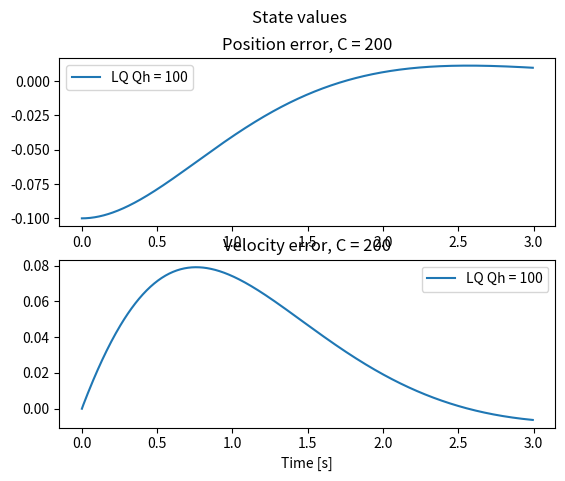
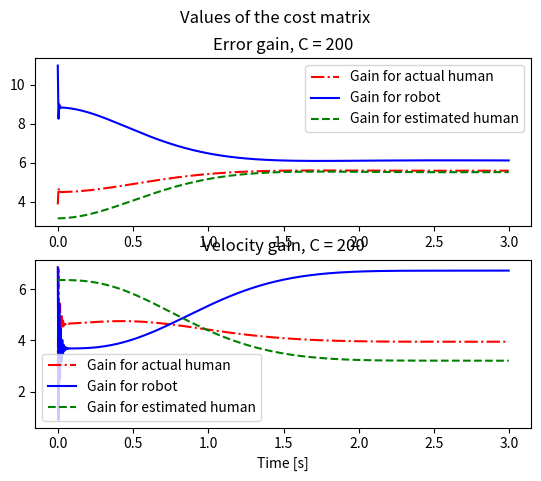
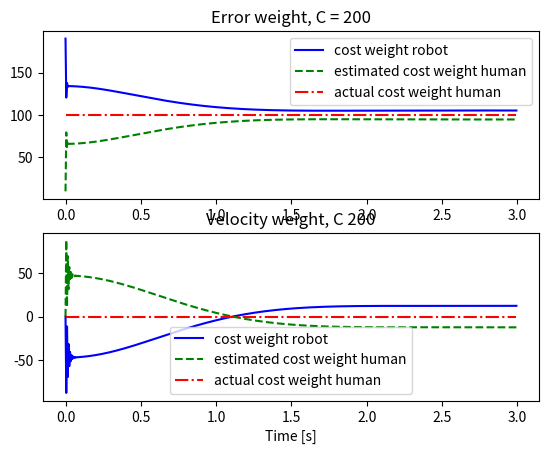

Here is the Python script that generated these plots, in order:
# FILE TO TEST THE CONTROL PYTHON PACKAGE #

import numpy as np
import scipy.linalg as cp
import scipy.signal as sig
import matplotlib.pyplot as plt

class DynamicsModel:
    def __init__(self, A, B, I, D, Gamma, alpha):
        self.A = A
        self.B = B
        self.I = I
        self.D = D
        self.Gamma = Gamma
        self.alpha = alpha

    def RK4(self, y, R, Q, Qh, h):
        k1 = h * self.ydot(y, R, Q, Qh)
        k2 = h * self.ydot(y + 0.5 * k1, R, Q, Qh)
        k3 = h * self.ydot(y + 0.5 * k2, R, Q, Qh)
        k4 = h * self.ydot(y + k3, R, Q, Qh)

        # Update next value of y
        y_new = y + (1.0 / 6.0) * (k1 + 2 * k2 + 2 * k3 + k4)
        return y_new

    def ydot(self, y, R, Q, Qh):
        # Define variables
        x = np.array([[y[0]], [y[1]]])
        x_hat = np.array([[y[2]], [y[3]]])
        x_tilde = np.array([[y[4]], [y[5]]])
        Ph_hat = np.array([y[6:8], y[8:10]])
        Lh_hat = 1/R * np.matmul(B.transpose(), Ph_hat)
        S = 1 / R * np.matmul(B, B.transpose())

        # Compute robot response
        Ar = self.A - self.B * Lh_hat
        P = cp.solve_continuous_are(Ar, B, Q, R)
        L = 1 / R * np.matmul(self.B.transpose(), P)

        # Compute actual human response to robot
        Ah = self.A - self.B * L
        Ph = cp.solve_continuous_are(Ah, B, Qh, R)
        Lh = 1 / R * np.matmul(self.B.transpose(), Ph)

        # Compute derivatives
        x_dot = np.matmul((self.A - self.B * (L + Lh)), x)
        x_hat_dot = np.matmul(- self.B * (L + Lh_hat), x) + np.matmul(self.A, x_hat) - np.matmul(self.Gamma, x_tilde)
        x_tilde_dot = np.matmul(- self.B * (Lh_hat - Lh), x) + np.matmul((self.A - self.Gamma), x_tilde)

        # Compute P matrix derivative
        Ph_hat_dot_p = self.alpha * (x_tilde - x) * x.transpose()
        Ph_hat_dot = Ph_hat_dot_p
        # Ph_hat_dot = (Ph_hat_dot_p + Ph_hat_dot_p.transpose()) / 2 # Make symmetric
        # Ph_hat_dot = np.array([[Ph_hat_dot_p[0,0], Ph_hat_dot_p[0,1]] ,[Ph_hat_dot_p[0,1], Ph_hat_dot_p[1,1]] ])
        y_dot = np.concatenate((x_dot, x_hat_dot, x_tilde_dot, Ph_hat_dot[0], Ph_hat_dot[1]), axis=None)
        return y_dot

    def simulate(self, N, x_d, h, y0, C, Qh0, Qhhat0, R):
        m = len(y0)
        y = np.zeros((m, N + 1))
        L = np.zeros((2, N + 1))
        Lh = np.zeros((2, N + 1))
        Lhhat = np.zeros((2, N + 1))
        y[:, 0] = y0

        # Cost matrices
        Q = np.zeros((N, 2, 2))
        Qh = np.zeros((N, 2, 2))
        Qhhat = np.zeros((N + 1, 2, 2))
        Qhhat[0, :, :] = Qhhat0

        counter1 = 0
        counter2 = 0

        for i in range(N):
            # if counter1 < 3:
            #     counter1 += h
            # else:
            #     counter1 = 0
            #     if counter2 == 0:
            #         y[0, i] = y[0, i] - 0.2
            #         y[2, i] = y[2, i] - 0.2
            #     else:
            #         y[0, i] = y[0, i] + 0.2
            #         y[2, i] = y[2, i] + 0.2

            Q[i, :, :] = C - Qhhat[i, :, :]
            Qh[i, :, :] = Qh0
            y[:, i + 1] = self.RK4(y[:, i], R, Q[i, :, :], Qh0,  h)

            # Update Qhhat
            Ph_hat = np.array([y[6:8, i + 1], y[8:10, i + 1]])
            Lhhat[:, i] = 1 / R * np.matmul(self.B.transpose(), Ph_hat)

            # Robot response
            Ar = self.A - self.B * Lhhat[:, i]
            P = cp.solve_continuous_are(Ar, B, Q[i, :, :], R)
            L[:, i] = 1 / R * np.matmul(self.B.transpose(), P)

            # Actual human response
            Ah = self.A - self.B * L[:, i]
            Ph = cp.solve_continuous_are(Ah, B, Qh0, R)
            Lh[:, i] = 1 / R * np.matmul(self.B.transpose(), Ph)

            eigsAr, eigsvalc = np.linalg.eig(Ar)
            eigsAh, eigsvalh = np.linalg.eig(Ah)
            # print("eigenvalues Ar = ", eigsAr)
            # print("eigenvalues Ah = ", eigsAh)

            # print('ph, phhat', Ph, Ph_hat)

            Qhhat_t = 1/R * np.matmul(np.matmul(Ph_hat, self.B * self.B.transpose()), Ph_hat) - np.matmul(Ah.transpose(), Ph_hat) - np.matmul(Ph_hat, Ah)
            # Qhhat[i + 1, :, :] = np.array([[Qhhat_t[0,0], 0],[0, Qhhat_t[1, 1]]])
            Qhhat[i + 1, :, :] = (Qhhat_t + Qhhat_t.transpose()) / 2
            # print(Qhhat[i, :, :], Qh0)
            # exit()

        return y, Qh, Qhhat, Q, L, Lh, Lhhat

# Dynamics
I = 6 #kg
D = -0.2 #N/m
# TODO: Note that xd is fixed! If xd_dot =/= 0 this does not work!
A = np.array([[0, 1], [0, -D/I]])
B = np.array([[0], [1/I]])
Gamma = np.array([[100, 0], [0, 1]])
alpha = 2500

# Initial values
pos0 = 0
vel0 = 0
x_d = 0.1

# Simulation
time = 3
h = 0.005
N = round(time/h)
T = np.array(range(N)) * h

# Simulated Human Settings
# True cost values
Qh_e = 100
Qh_v = 0
Qh0 = np.array([[Qh_e, 0], [0, Qh_v]])

# Estimated cost value
Qh_e_hat = 10
Qh_v_hat = 0.01
Qhhat0 = np.array([[Qh_e_hat, 0], [0, Qh_v_hat]] )

# Robot cost values
Cval = 200
C = np.array([[Cval, 0], [0, 0]])
R = np.array([[1]])

# Initial values
x0 = np.array([pos0-x_d, vel0])
x_hat0 = x0
x_tilde0 = np.array([0, 0])
Lhhat0 = np.array([0, 0])
Phhat0 = np.array([[1, 0], [0, 0.1]])
Phhat0 = cp.solve_continuous_are(A, B, Qhhat0, R)
# print(Phhat0)
# print(Phhat0[0])
u0 = 0
uh0 = 0
# print(x0)
y0o = np.array([x0, x_hat0, x_tilde0, Phhat0[0], Phhat0[1]])
y0 = y0o.flatten()
# print(y0o, y0)

# Initialize model
dynamics_model = DynamicsModel(A, B, I, D, Gamma, alpha)

figa, (ax1a, ax2a) = plt.subplots(2)
figa.suptitle('State values')
plt.xlabel("Time [s]")
# plt.ylabel("Position, Velocity [m, m/s]")

figb, (ax1b, ax2b) = plt.subplots(2)
figb.suptitle('Values of the gain vectors')
plt.xlabel("Time [s]")
# plt.ylabel("Force [N]")

figc, (ax1c, ax2c) = plt.subplots(2)
figb.suptitle('Values of the cost matrix')
plt.xlabel("Time [s]")
# plt.ylabel("Gain [-]")

# First plot a distinct GT vs LQ response
# Qh0 = np.array([[Qh_e, 0],[0, Qh_v]])
y, Qh, Qhhat, Q, L, Lh, Lhhat = dynamics_model.simulate(N, x_d, h, y0, C, Qh0, Qhhat0, R)



labels_LQ = "LQ Qh = " + str(Qh_e)
labels_GT = "GT Qh = " + str(Qh_e)
labels_Lh = "Gain for actual human"
labels_Lhhat = "Gain for estimated human"
labels_L = "Gain for robot"
labels_Q = "cost weight robot"
labels_Qhhat = "estimated cost weight human"
labels_Qh = "actual cost weight human"

ax1a.plot(T, y[0, :-1], label=labels_LQ)
# ax1a.plot(T, x_GT0[1, :-1],'--', label=labels_GT)
ax1a.set_title("Position error, C = " + str(Cval))
ax1a.legend()
ax2a.plot(T, y[1, :-1], label=labels_LQ)
# ax2a.plot(T, x_GT0[1, :-1],'--', label=labels_GT)
ax2a.set_title("Velocity error, C = " + str(Cval))
ax2a.legend()

ax1b.plot(T, Lh[0, :-1],  'r-.', label=labels_Lh)
ax1b.plot(T, L[0, :-1], 'b', label=labels_L)
ax1b.plot(T, Lhhat[0, :-1],'g--', label=labels_Lhhat)
ax1b.set_title("Error gain, C = " + str(Cval))
ax1b.legend()
ax2b.plot(T, Lh[1, :-1], 'r-.', label=labels_Lh)
ax2b.plot(T, L[1, :-1], 'b', label=labels_L)
ax2b.plot(T, Lhhat[1, :-1],'g--', label=labels_Lhhat)
ax2b.set_title("Velocity gain, C = " + str(Cval))
ax2b.legend()

ax1c.plot(T, Q[:, 0, 0], 'b', label=labels_Q)
ax1c.plot(T, Qhhat[:-1, 0, 0],'g--', label=labels_Qhhat)
ax1c.plot(T, Qh[:, 0, 0],'r-.', label=labels_Qh)
ax1c.set_title("Error weight, C = " + str(Cval))
ax1c.legend()
ax2c.plot(T, Q[:, 1, 1], 'b', label=labels_Q)
ax2c.plot(T, Qhhat[:-1, 1, 1],'g--', label=labels_Qhhat)
ax2c.plot(T, Qh[:, 1, 1],'r-.', label=labels_Qh)
ax2c.set_title("Velocity weight, C " + str(Cval))
ax2c.legend()

# ax1b.plot(T, u_LQ0, label=labels_LQ)
# ax1b.plot(T, u_GT0,'--', label=labels_GT)
# ax1b.set_title("Robot control action, C = " + str(Cval))
# ax1b.legend()
# ax2b.plot(T, uh_LQ0, label=labels_LQ)
# ax2b.plot(T, uh_GT0,'--', label=labels_GT)
# ax2b.set_title("Human control action, C = " + str(Cval))
# ax2b.legend()
#
# ax1c.plot(T, Lh_tot_LQ[:-1, 0], label=labels_LQ)
# ax1c.plot(T, Lh_tot_GT[:-1, 0],'--', label=labels_GT)
# ax1c.set_title("Gain on, C = " + str(Cval))
# ax1c.legend()
# ax2c.plot(T, Lh_tot_LQ[:-1, 1], label=labels_LQ)
# ax2c.plot(T, Lh_tot_GT[:-1, 1],'--', label=labels_GT)
# ax2c.set_title("Human control action, C = " + str(Cval))
# ax2c.legend()
#
#
# # Reproduce figure 1b
# # Simulate multiple human costs
# fractions = [0.1, 1, 2, 3, 4, 5, 6, 7, 8, 9, 10]
# n = len(fractions)
# QdivQh = np.zeros(n)
# x_LQ = np.zeros((n, 2, N + 1))
# u_LQ = np.zeros((n, N))
# uh_LQ = np.zeros((n, N))
#
# x_GT = np.zeros((n, 2, N + 1))
# u_GT = np.zeros((n, N))
# uh_GT = np.zeros((n, N))
#
# Lhv_LQ = np.zeros(n)
# Lhe_LQ = np.zeros(n)
# Lhv_GT = np.zeros(n)
# Lhe_GT = np.zeros(n)
#
# for i in range(n):
#     Qh_e = Cval*fractions[i]/(1+fractions[i])
#     Qh0 = np.array([[Qh_e, 0],[0, Qh_v]])
#     u_LQ[i, :], uh_LQ[i, :], x_LQ[i, : ,:], Lhe_LQ[i], Lhv_LQ[i], Lh_LQ = dynamics_model.simulate(N, h, x0, u0, uh0, C, Qh0, R, GT=0)
#     u_GT[i, :], uh_GT[i, :], x_GT[i, :, :], Lhe_GT[i], Lhv_GT[i], Lh_GT = dynamics_model.simulate(N, h, x0, u0, uh0, C, Qh0, R, GT=1)
#
# plt.figure()
# plt.title("Controller gains")
# plt.plot(fractions, Lhe_LQ, '+', label='LQ')
# plt.plot(fractions, Lhe_GT, 'o', label='GT')
# plt.legend()
# plt.xlabel("Q_h/Q")
# plt.ylabel("Lh_e")
#
# plt.figure()
# plt.title("Controller gains")
# plt.plot(fractions, Lhv_LQ, '+', label='LQ')
# plt.plot(fractions, Lhv_GT, 'o', label='GT')
# plt.legend()
# plt.xlabel("Q_h/Q")
# plt.ylabel("Lh_v")

plt.show()


